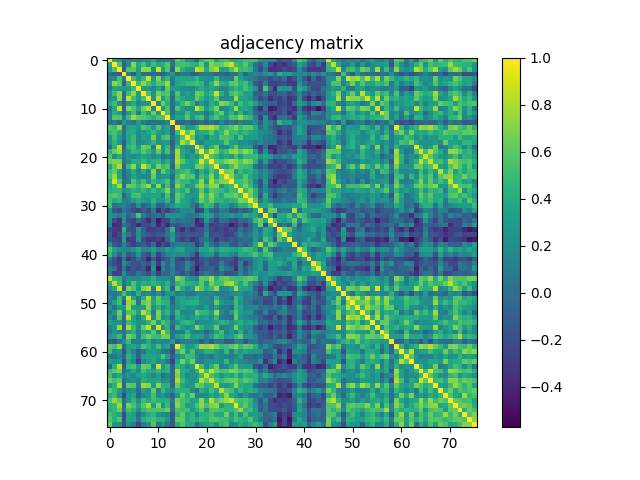

Source data for this figure (header and first rows):
1.000000000000000000e+00, 3.873449999999999949e-01, 2.883459999999999912e-01, -9.674999999999999573e-03, 1.327959999999999974e-01, 1.537229999999999985e-01, 9.584700000000000164e-02, 1.928880000000000039e-01, 1.904730000000000034e-01, 3.662009999999999987e-01, 6.120199999999999946e-02, 9.076700000000000046e-02, 1.043609999999999954e-01, 2.168700000000000142e-02, 5.833479999999999777e-01, 4.779160000000000075e-01, 2.249140000000000028e-01, 2.172969999999999902e-01, -2.841499999999999929e-02, 4.381209999999999827e-01, 5.727409999999999446e-01, 6.284269999999999579e-01, 3.296270000000000033e-01, 4.993230000000000168e-01
3.873449999999999949e-01, 1.000000000000000000e+00, 5.565980000000000372e-01, -8.692600000000000326e-02, 1.885100000000000109e-01, 7.292889999999999651e-01, 3.475070000000000103e-01, 5.263889999999999958e-01, 2.764369999999999883e-01, 5.200960000000000027e-01, 3.884219999999999895e-01, 4.096839999999999926e-01, 5.830650000000000555e-01, 3.367099999999999954e-02, 5.017150000000000221e-01, 5.503670000000000506e-01, 5.148509999999999476e-01, 4.532399999999999762e-01, 4.139050000000000229e-01, 6.393849999999999811e-01, 2.230060000000000098e-01, 7.121490000000000320e-01, 6.065279999999999561e-01, 6.237369999999999859e-01
2.883459999999999912e-01, 5.565980000000000372e-01, 1.000000000000000000e+00, -1.092899999999999983e-01, 5.627149999999999652e-01, 5.955270000000000286e-01, 3.044450000000000212e-01, 7.400849999999999929e-01, 7.203749999999999876e-01, 2.126439999999999997e-01, 8.839759999999999840e-01, 3.027869999999999728e-01, 5.660960000000000436e-01, -7.031999999999999362e-02, 7.415739999999999554e-01, 4.239470000000000183e-01, 2.715500000000000136e-01, 2.556410000000000071e-01, 8.482420000000000515e-01, 7.605210000000000026e-01, 3.842260000000000120e-01, 6.755970000000000031e-01, 8.163350000000000328e-01, 3.221189999999999887e-01
-9.674999999999999573e-03, -8.692600000000000326e-02, -1.092899999999999983e-01, 1.000000000000000000e+00, 8.405700000000000671e-02, -1.232570000000000054e-01, 2.693360000000000198e-01, -1.128400000000000063e-02, -2.534300000000000094e-02, -4.955199999999999882e-02, -7.112300000000000566e-02, -8.356199999999999739e-02, 8.599800000000000499e-02, 2.931699999999999862e-01, -3.795699999999999769e-02, 3.858600000000000224e-02, 3.113000000000000142e-02, -1.320350000000000135e-01, -9.582699999999999552e-02, 4.840300000000000158e-02, 7.194100000000000494e-02, 6.436500000000000554e-02, -9.116100000000000592e-02, -4.643800000000000011e-02
1.327959999999999974e-01, 1.885100000000000109e-01, 5.627149999999999652e-01, 8.405700000000000671e-02, 1.000000000000000000e+00, 4.956490000000000062e-01, 2.946799999999999975e-01, 4.962719999999999909e-01, 8.652250000000000218e-01, 2.689940000000000109e-01, 7.022540000000000449e-01, 2.872100000000000208e-01, 4.982800000000000007e-01, 8.659999999999999643e-02, 3.538819999999999744e-01, 3.780609999999999804e-01, 3.476339999999999986e-01, 3.601949999999999874e-01, 4.645400000000000085e-01, 2.783410000000000051e-01, 2.502739999999999965e-01, 2.112229999999999941e-01, 4.988949999999999774e-01, 1.687950000000000006e-01
1.537229999999999985e-01, 7.292889999999999651e-01, 5.955270000000000286e-01, -1.232570000000000054e-01, 4.956490000000000062e-01, 1.000000000000000000e+00, 4.965680000000000094e-01, 7.380609999999999671e-01, 5.446689999999999587e-01, 4.017200000000000215e-01, 5.718870000000000342e-01, 5.222099999999999520e-01, 7.591569999999999707e-01, 3.424800000000000066e-02, 3.784879999999999911e-01, 4.061759999999999815e-01, 4.783819999999999739e-01, 4.761589999999999989e-01, 5.402550000000000407e-01, 4.675039999999999751e-01, 1.687599999999999933e-01, 4.116380000000000039e-01, 7.412900000000000045e-01, 4.125340000000000118e-01
9.584700000000000164e-02, 3.475070000000000103e-01, 3.044450000000000212e-01, 2.693360000000000198e-01, 2.946799999999999975e-01, 4.965680000000000094e-01, 1.000000000000000000e+00, 2.790300000000000002e-01, 2.895630000000000148e-01, 1.561629999999999963e-01, 3.524999999999999800e-01, 8.601200000000000512e-02, 6.132750000000000146e-01, 2.784949999999999926e-01, 2.832919999999999883e-01, 1.928930000000000089e-01, 1.771490000000000009e-01, 1.579450000000000021e-01, 2.912410000000000276e-01, 4.205349999999999921e-01, 2.865650000000000142e-01, 3.766300000000000203e-01, 2.927569999999999895e-01, 1.229510000000000047e-01
1.928880000000000039e-01, 5.263889999999999958e-01, 7.400849999999999929e-01, -1.128400000000000063e-02, 4.962719999999999909e-01, 7.380609999999999671e-01, 2.790300000000000002e-01, 1.000000000000000000e+00, 5.442489999999999828e-01, 2.398099999999999954e-01, 6.727400000000000047e-01, 5.242799999999999683e-01, 5.858139999999999459e-01, 6.715300000000000435e-02, 5.607109999999999594e-01, 2.271430000000000116e-01, 3.398189999999999822e-01, 2.306120000000000114e-01, 6.521320000000000450e-01, 5.847139999999999560e-01, 3.675829999999999931e-01, 4.785099999999999909e-01, 8.835210000000000008e-01, 4.015679999999999805e-01
1.904730000000000034e-01, 2.764369999999999883e-01, 7.203749999999999876e-01, -2.534300000000000094e-02, 8.652250000000000218e-01, 5.446689999999999587e-01, 2.895630000000000148e-01, 5.442489999999999828e-01, 1.000000000000000000e+00, 2.462360000000000104e-01, 8.226520000000000499e-01, 2.848249999999999948e-01, 5.142470000000000097e-01, -3.223100000000000270e-02, 4.915359999999999729e-01, 3.718949999999999756e-01, 2.527190000000000270e-01, 2.851859999999999951e-01, 6.146909999999999874e-01, 4.645270000000000232e-01, 2.800380000000000091e-01, 3.638649999999999940e-01, 6.090630000000000210e-01, 1.912409999999999943e-01
3.662009999999999987e-01, 5.200960000000000027e-01, 2.126439999999999997e-01, -4.955199999999999882e-02, 2.689940000000000109e-01, 4.017200000000000215e-01, 1.561629999999999963e-01, 2.398099999999999954e-01, 2.462360000000000104e-01, 1.000000000000000000e+00, 1.398010000000000086e-01, 6.484029999999999516e-01, 4.231210000000000249e-01, 1.448000000000000068e-03, 2.807259999999999756e-01, 4.766290000000000249e-01, 6.720030000000000170e-01, 4.562789999999999901e-01, 6.481499999999999762e-02, 3.228980000000000183e-01, 1.219390000000000057e-01, 4.288699999999999735e-01, 3.409889999999999866e-01, 7.109320000000000084e-01
6.120199999999999946e-02, 3.884219999999999895e-01, 8.839759999999999840e-01, -7.112300000000000566e-02, 7.022540000000000449e-01, 5.718870000000000342e-01, 3.524999999999999800e-01, 6.727400000000000047e-01, 8.226520000000000499e-01, 1.398010000000000086e-01, 1.000000000000000000e+00, 2.716310000000000113e-01, 5.627569999999999517e-01, -9.067999999999999672e-03, 5.586929999999999952e-01, 3.250120000000000231e-01, 2.128359999999999974e-01, 2.512440000000000229e-01, 8.907570000000000210e-01, 6.143680000000000252e-01, 2.810619999999999785e-01, 4.633749999999999813e-01, 6.918809999999999683e-01, 1.518319999999999947e-01
9.076700000000000046e-02, 4.096839999999999926e-01, 3.027869999999999728e-01, -8.356199999999999739e-02, 2.872100000000000208e-01, 5.222099999999999520e-01, 8.601200000000000512e-02, 5.242799999999999683e-01, 2.848249999999999948e-01, 6.484029999999999516e-01, 2.716310000000000113e-01, 1.000000000000000000e+00, 5.539500000000000535e-01, 2.437900000000000136e-02, 2.445400000000000074e-01, 2.378099999999999936e-01, 5.080350000000000144e-01, 2.989700000000000135e-01, 2.212590000000000112e-01, 2.820770000000000222e-01, 1.271500000000000061e-02, 2.473400000000000043e-01, 4.784220000000000139e-01, 6.215500000000000469e-01
1.043609999999999954e-01, 5.830650000000000555e-01, 5.660960000000000436e-01, 8.599800000000000499e-02, 4.982800000000000007e-01, 7.591569999999999707e-01, 6.132750000000000146e-01, 5.858139999999999459e-01, 5.142470000000000097e-01, 4.231210000000000249e-01, 5.627569999999999517e-01, 5.539500000000000535e-01, 1.000000000000000000e+00, 1.629490000000000105e-01, 3.724970000000000225e-01, 3.437870000000000092e-01, 5.746430000000000149e-01, 2.801980000000000026e-01, 4.884530000000000260e-01, 5.420620000000000438e-01, 1.238120000000000054e-01, 4.280990000000000073e-01, 5.706470000000000153e-01, 4.088419999999999832e-01
2.168700000000000142e-02, 3.367099999999999954e-02, -7.031999999999999362e-02, 2.931699999999999862e-01, 8.659999999999999643e-02, 3.424800000000000066e-02, 2.784949999999999926e-01, 6.715300000000000435e-02, -3.223100000000000270e-02, 1.448000000000000068e-03, -9.067999999999999672e-03, 2.437900000000000136e-02, 1.629490000000000105e-01, 1.000000000000000000e+00, -1.287169999999999981e-01, -6.995600000000000429e-02, 6.780999999999999701e-03, -1.341040000000000010e-01, -7.840099999999999847e-02, 4.681899999999999951e-02, -7.521100000000000008e-02, 4.330799999999999927e-02, -5.912200000000000094e-02, 1.409160000000000135e-01
5.833479999999999777e-01, 5.017150000000000221e-01, 7.415739999999999554e-01, -3.795699999999999769e-02, 3.538819999999999744e-01, 3.784879999999999911e-01, 2.832919999999999883e-01, 5.607109999999999594e-01, 4.915359999999999729e-01, 2.807259999999999756e-01, 5.586929999999999952e-01, 2.445400000000000074e-01, 3.724970000000000225e-01, -1.287169999999999981e-01, 1.000000000000000000e+00, 5.130879999999999885e-01, 2.831899999999999973e-01, 3.062849999999999739e-01, 4.872739999999999849e-01, 7.979420000000000401e-01, 7.633109999999999618e-01, 8.175289999999999502e-01, 6.789009999999999767e-01, 4.375870000000000037e-01
4.779160000000000075e-01, 5.503670000000000506e-01, 4.239470000000000183e-01, 3.858600000000000224e-02, 3.780609999999999804e-01, 4.061759999999999815e-01, 1.928930000000000089e-01, 2.271430000000000116e-01, 3.718949999999999756e-01, 4.766290000000000249e-01, 3.250120000000000231e-01, 2.378099999999999936e-01, 3.437870000000000092e-01, -6.995600000000000429e-02, 5.130879999999999885e-01, 1.000000000000000000e+00, 5.969219999999999526e-01, 8.145099999999999563e-01, 3.066340000000000177e-01, 3.885620000000000185e-01, 4.034679999999999933e-01, 5.917850000000000055e-01, 3.556889999999999774e-01, 4.601720000000000255e-01
2.249140000000000028e-01, 5.148509999999999476e-01, 2.715500000000000136e-01, 3.113000000000000142e-02, 3.476339999999999986e-01, 4.783819999999999739e-01, 1.771490000000000009e-01, 3.398189999999999822e-01, 2.527190000000000270e-01, 6.720030000000000170e-01, 2.128359999999999974e-01, 5.080350000000000144e-01, 5.746430000000000149e-01, 6.780999999999999701e-03, 2.831899999999999973e-01, 5.969219999999999526e-01, 1.000000000000000000e+00, 6.115810000000000413e-01, 1.933539999999999981e-01, 3.220620000000000149e-01, 1.369350000000000012e-01, 3.932370000000000032e-01, 3.207519999999999816e-01, 5.581469999999999487e-01
2.172969999999999902e-01, 4.532399999999999762e-01, 2.556410000000000071e-01, -1.320350000000000135e-01, 3.601949999999999874e-01, 4.761589999999999989e-01, 1.579450000000000021e-01, 2.306120000000000114e-01, 2.851859999999999951e-01, 4.562789999999999901e-01, 2.512440000000000229e-01, 2.989700000000000135e-01, 2.801980000000000026e-01, -1.341040000000000010e-01, 3.062849999999999739e-01, 8.145099999999999563e-01, 6.115810000000000413e-01, 1.000000000000000000e+00, 2.691859999999999808e-01, 1.422509999999999886e-01, 3.173369999999999802e-01, 3.084950000000000192e-01, 3.075649999999999773e-01, 3.307720000000000105e-01
-2.841499999999999929e-02, 4.139050000000000229e-01, 8.482420000000000515e-01, -9.582699999999999552e-02, 4.645400000000000085e-01, 5.402550000000000407e-01, 2.912410000000000276e-01, 6.521320000000000450e-01, 6.146909999999999874e-01, 6.481499999999999762e-02, 8.907570000000000210e-01, 2.212590000000000112e-01, 4.884530000000000260e-01, -7.840099999999999847e-02, 4.872739999999999849e-01, 3.066340000000000177e-01, 1.933539999999999981e-01, 2.691859999999999808e-01, 1.000000000000000000e+00, 5.690300000000000358e-01, 2.143569999999999920e-01, 4.327099999999999835e-01, 6.445180000000000353e-01, 1.077990000000000059e-01
4.381209999999999827e-01, 6.393849999999999811e-01, 7.605210000000000026e-01, 4.840300000000000158e-02, 2.783410000000000051e-01, 4.675039999999999751e-01, 4.205349999999999921e-01, 5.847139999999999560e-01, 4.645270000000000232e-01, 3.228980000000000183e-01, 6.143680000000000252e-01, 2.820770000000000222e-01, 5.420620000000000438e-01, 4.681899999999999951e-02, 7.979420000000000401e-01, 3.885620000000000185e-01, 3.220620000000000149e-01, 1.422509999999999886e-01, 5.690300000000000358e-01, 1.000000000000000000e+00, 4.905439999999999801e-01, 9.069040000000000434e-01, 6.791300000000000114e-01, 4.393500000000000183e-01
5.727409999999999446e-01, 2.230060000000000098e-01, 3.842260000000000120e-01, 7.194100000000000494e-02, 2.502739999999999965e-01, 1.687599999999999933e-01, 2.865650000000000142e-01, 3.675829999999999931e-01, 2.800380000000000091e-01, 1.219390000000000057e-01, 2.810619999999999785e-01, 1.271500000000000061e-02, 1.238120000000000054e-01, -7.521100000000000008e-02, 7.633109999999999618e-01, 4.034679999999999933e-01, 1.369350000000000012e-01, 3.173369999999999802e-01, 2.143569999999999920e-01, 4.905439999999999801e-01, 1.000000000000000000e+00, 5.527769999999999628e-01, 4.442269999999999830e-01, 2.626120000000000121e-01
6.284269999999999579e-01, 7.121490000000000320e-01, 6.755970000000000031e-01, 6.436500000000000554e-02, 2.112229999999999941e-01, 4.116380000000000039e-01, 3.766300000000000203e-01, 4.785099999999999909e-01, 3.638649999999999940e-01, 4.288699999999999735e-01, 4.633749999999999813e-01, 2.473400000000000043e-01, 4.280990000000000073e-01, 4.330799999999999927e-02, 8.175289999999999502e-01, 5.917850000000000055e-01, 3.932370000000000032e-01, 3.084950000000000192e-01, 4.327099999999999835e-01, 9.069040000000000434e-01, 5.527769999999999628e-01, 1.000000000000000000e+00, 5.894080000000000430e-01, 5.520340000000000247e-01
3.296270000000000033e-01, 6.065279999999999561e-01, 8.163350000000000328e-01, -9.116100000000000592e-02, 4.988949999999999774e-01, 7.412900000000000045e-01, 2.927569999999999895e-01, 8.835210000000000008e-01, 6.090630000000000210e-01, 3.409889999999999866e-01, 6.918809999999999683e-01, 4.784220000000000139e-01, 5.706470000000000153e-01, -5.912200000000000094e-02, 6.789009999999999767e-01, 3.556889999999999774e-01, 3.207519999999999816e-01, 3.075649999999999773e-01, 6.445180000000000353e-01, 6.791300000000000114e-01, 4.442269999999999830e-01, 5.894080000000000430e-01, 1.000000000000000000e+00, 4.016480000000000050e-01
4.993230000000000168e-01, 6.237369999999999859e-01, 3.221189999999999887e-01, -4.643800000000000011e-02, 1.687950000000000006e-01, 4.125340000000000118e-01, 1.229510000000000047e-01, 4.015679999999999805e-01, 1.912409999999999943e-01, 7.109320000000000084e-01, 1.518319999999999947e-01, 6.215500000000000469e-01, 4.088419999999999832e-01, 1.409160000000000135e-01, 4.375870000000000037e-01, 4.601720000000000255e-01, 5.581469999999999487e-01, 3.307720000000000105e-01, 1.077990000000000059e-01, 4.393500000000000183e-01, 2.626120000000000121e-01, 5.520340000000000247e-01, 4.016480000000000050e-01, 1.000000000000000000e+00
5.626700000000000035e-01, 7.551400000000000334e-01, 3.445449999999999902e-01, -8.161200000000000399e-02, 1.357939999999999980e-01, 3.687059999999999782e-01, 2.103440000000000032e-01, 1.794469999999999954e-01, 1.542800000000000005e-01, 6.474779999999999980e-01, 1.784709999999999908e-01, 2.420019999999999949e-01, 2.982090000000000019e-01, -2.777200000000000155e-02, 4.974350000000000160e-01, 7.173159999999999537e-01, 5.562350000000000350e-01, 5.924739999999999451e-01, 1.473750000000000060e-01, 5.180350000000000232e-01, 3.925500000000000100e-01, 7.063840000000000119e-01, 3.454269999999999841e-01, 6.400019999999999598e-01
4.078430000000000111e-01, 8.952510000000000190e-01, 5.522970000000000379e-01, 3.457000000000000003e-03, 1.057089999999999974e-01, 5.762819999999999609e-01, 3.432600000000000096e-01, 5.126359999999999806e-01, 2.213749999999999885e-01, 4.855280000000000151e-01, 3.697860000000000036e-01, 4.294990000000000197e-01, 5.583869999999999667e-01, 9.431100000000000594e-02, 5.801060000000000105e-01, 4.770480000000000276e-01, 4.925240000000000173e-01, 3.231620000000000048e-01, 3.747909999999999853e-01, 7.238769999999999927e-01, 2.766649999999999943e-01, 7.987800000000000455e-01, 5.416130000000000111e-01, 6.868269999999999653e-01
3.830390000000000184e-01, 5.140980000000000549e-01, 8.069060000000000121e-01, -9.688999999999999696e-03, 6.330139999999999656e-01, 6.033640000000000114e-01, 4.751569999999999960e-01, 6.011039999999999717e-01, 7.851759999999999851e-01, 2.277609999999999912e-01, 7.676150000000000473e-01, 1.966449999999999865e-01, 5.243200000000000083e-01, -1.286799999999999923e-02, 7.233589999999999742e-01, 5.136140000000000150e-01, 2.643340000000000134e-01, 3.291299999999999781e-01, 6.248479999999999590e-01, 7.578200000000000491e-01, 5.327450000000000241e-01, 7.184819999999999540e-01, 7.463140000000000329e-01, 2.344209999999999905e-01
4.170440000000000258e-01, 4.570799999999999863e-01, 4.800809999999999800e-01, 2.435470000000000135e-01, 3.398909999999999987e-01, 4.472889999999999922e-01, 3.661249999999999782e-01, 4.736469999999999847e-01, 3.571679999999999855e-01, 5.146049999999999791e-01, 3.580789999999999806e-01, 4.681620000000000226e-01, 7.228409999999999558e-01, 1.660310000000000119e-01, 5.069090000000000540e-01, 3.955620000000000247e-01, 5.478140000000000231e-01, 1.792910000000000059e-01, 2.863870000000000027e-01, 5.994749999999999801e-01, 2.909700000000000064e-01, 5.851300000000000390e-01, 5.311069999999999958e-01, 4.797819999999999863e-01
5.159979999999999567e-01, 5.909759999999999458e-01, 5.150529999999999831e-01, -7.865199999999999969e-02, 2.107410000000000116e-01, 5.103069999999999551e-01, 5.416670000000000096e-01, 3.334489999999999954e-01, 3.495739999999999958e-01, 3.324619999999999798e-01, 3.730049999999999755e-01, 1.449499999999999955e-01, 5.331209999999999560e-01, 8.173199999999999910e-02, 6.155199999999999561e-01, 4.729249999999999843e-01, 2.905499999999999750e-01, 2.408540000000000125e-01, 3.136550000000000171e-01, 7.271600000000000286e-01, 4.795130000000000225e-01, 7.323870000000000102e-01, 5.085760000000000280e-01, 3.631220000000000003e-01
5.210380000000000011e-01, 3.894569999999999976e-01, 4.536600000000000077e-01, 1.019400000000000028e-01, 1.102589999999999959e-01, 3.032819999999999960e-01, 4.033599999999999963e-01, 3.245720000000000272e-01, 2.451160000000000005e-01, 4.543769999999999754e-01, 2.985740000000000061e-01, 2.980459999999999776e-01, 4.605350000000000277e-01, 1.072690000000000032e-01, 5.923410000000000064e-01, 3.759270000000000111e-01, 3.141450000000000076e-01, 1.233869999999999967e-01, 3.006449999999999956e-01, 6.413100000000000467e-01, 4.680320000000000036e-01, 6.571470000000000367e-01, 4.529000000000000248e-01, 4.492169999999999774e-01
5.360279999999999490e-01, 2.188100000000000114e-02, 5.965399999999999869e-02, 1.723530000000000062e-01, 3.527399999999999980e-02, -1.211809999999999971e-01, 2.400140000000000051e-01, -6.633400000000000407e-02, 2.437100000000000030e-02, 3.033750000000000058e-01, -8.792999999999999428e-02, -4.759599999999999942e-02, 1.262379999999999891e-01, 2.273320000000000063e-01, 3.970040000000000235e-01, 3.308039999999999869e-01, 3.061209999999999765e-01, 6.590100000000000124e-02, -1.444819999999999993e-01, 3.161539999999999906e-01, 5.028869999999999729e-01, 4.362860000000000071e-01, 2.779500000000000026e-02, 3.130180000000000184e-01
2.524319999999999897e-01, -1.304069999999999951e-01, -2.184969999999999968e-01, 5.933200000000000279e-02, -9.879200000000000481e-02, -2.208259999999999945e-01, -2.560450000000000226e-01, -1.087390000000000023e-01, -2.279299999999999937e-01, 7.093700000000000006e-02, -3.780649999999999844e-01, -1.206919999999999937e-01, -2.902799999999999825e-01, -1.227310000000000068e-01, 3.251500000000000223e-02, 1.940999999999999948e-01, 1.727730000000000099e-01, 1.952480000000000049e-01, -3.034529999999999728e-01, -2.355770000000000086e-01, 2.709150000000000169e-01, -4.731199999999999989e-02, -1.303149999999999864e-01, 8.705799999999999650e-02
2.208239999999999925e-01, 1.984660000000000035e-01, 5.955699999999999883e-02, 2.361109999999999876e-01, -6.732899999999999996e-02, 9.870099999999999707e-02, 5.647809999999999775e-01, 6.798999999999999488e-02, -9.372999999999999388e-02, -1.508999999999999925e-02, 2.841000000000000122e-02, -1.517540000000000000e-01, 2.450219999999999898e-01, 2.438780000000000114e-01, 2.231970000000000065e-01, 1.631890000000000007e-01, 8.938300000000000411e-02, 5.225400000000000184e-02, 4.441099999999999909e-02, 2.515669999999999851e-01, 3.739689999999999959e-01, 3.051170000000000271e-01, 1.970299999999999829e-02, 2.051659999999999873e-01
2.128130000000000022e-01, -2.076240000000000030e-01, -3.457060000000000133e-01, 2.928640000000000132e-01, -2.045760000000000078e-01, -2.671299999999999786e-01, 9.502000000000000030e-03, -1.902719999999999967e-01, -3.768529999999999935e-01, -6.641199999999999881e-02, -4.577220000000000177e-01, -2.724590000000000067e-01, -2.408309999999999895e-01, 1.291279999999999928e-01, 1.152999999999999945e-03, 7.352000000000000202e-02, 4.007700000000000151e-02, -4.682000000000000398e-03, -4.160840000000000094e-01, -2.193110000000000059e-01, 2.981289999999999774e-01, -6.110100000000000253e-02, -2.663429999999999964e-01, 2.154500000000000165e-02
1.593130000000000102e-01, -3.847599999999999909e-01, -3.353119999999999989e-01, 2.268200000000000077e-02, -8.669699999999999629e-02, -2.702359999999999762e-01, -3.911800000000000277e-01, -1.947830000000000117e-01, -2.086399999999999921e-01, -4.054399999999999671e-02, -4.105900000000000105e-01, -1.800360000000000016e-01, -3.941000000000000059e-01, -1.202410000000000007e-01, -1.870640000000000081e-01, -2.886499999999999830e-02, -4.547199999999999853e-02, 4.382999999999999743e-03, -3.559930000000000039e-01, -4.013570000000000193e-01, 4.391799999999999871e-02, -3.003040000000000154e-01, -2.177810000000000024e-01, -1.554030000000000133e-01
-2.017039999999999944e-01, -2.853800000000000225e-01, -3.130910000000000082e-01, 4.449989999999999779e-01, -1.559770000000000045e-01, -2.245189999999999964e-01, 2.786339999999999928e-01, -8.007200000000000428e-02, -2.981269999999999754e-01, -2.793660000000000032e-01, -2.163899999999999990e-01, -2.729010000000000047e-01, -1.654000000000000088e-03, 4.632290000000000019e-01, -2.211879999999999957e-01, -3.666139999999999954e-01, -1.781860000000000110e-01, -3.265500000000000069e-01, -2.121649999999999925e-01, -1.677680000000000005e-01, 6.077599999999999669e-02, -1.907760000000000011e-01, -2.676120000000000165e-01, -2.148279999999999912e-01
-6.209800000000000042e-02, -3.531110000000000082e-01, -2.146240000000000092e-01, 2.758939999999999726e-01, 2.705300000000000066e-02, -1.890670000000000128e-01, 2.355540000000000134e-01, -4.287200000000000039e-02, -1.272359999999999880e-01, -2.029360000000000053e-01, -1.244519999999999932e-01, -1.135300000000000059e-01, 2.676100000000000007e-02, 2.662840000000000207e-01, -7.942000000000000448e-02, -1.899190000000000045e-01, -1.202479999999999938e-01, -1.494550000000000045e-01, -1.208930000000000005e-01, -1.572999999999999954e-01, 2.199450000000000016e-01, -1.939710000000000045e-01, -1.367379999999999984e-01, -2.008310000000000095e-01
-1.391830000000000012e-01, -2.377110000000000056e-01, -2.795619999999999772e-01, 3.342519999999999936e-01, -3.104290000000000105e-01, -2.919229999999999881e-01, 2.647680000000000033e-01, -2.115519999999999901e-01, -3.474070000000000213e-01, -3.205529999999999768e-01, -2.779900000000000149e-01, -3.757320000000000104e-01, -7.200199999999999656e-02, 3.105379999999999807e-01, -1.569250000000000089e-01, -2.818789999999999907e-01, -1.970320000000000127e-01, -3.563069999999999848e-01, -2.503279999999999950e-01, -3.778700000000000114e-02, 5.469399999999999956e-02, -6.276800000000000435e-02, -3.199339999999999962e-01, -1.533079999999999998e-01
2.176109999999999989e-01, -1.238950000000000051e-01, -2.104959999999999887e-01, 1.424219999999999930e-01, -1.561809999999999865e-01, -2.983109999999999928e-01, -1.838279999999999914e-01, -1.139160000000000034e-01, -2.681549999999999767e-01, 1.600000000000000033e-02, -3.787150000000000238e-01, -1.684849999999999959e-01, -3.044999999999999929e-01, -2.113699999999999954e-02, 6.712300000000000211e-02, 1.039199999999999985e-01, 7.838699999999999835e-02, 8.282799999999999885e-02, -3.025689999999999769e-01, -1.250829999999999997e-01, 3.059359999999999857e-01, 3.208899999999999947e-02, -1.530900000000000039e-01, 7.195100000000000107e-02
5.720579999999999554e-01, 3.397999999999999909e-01, 2.018989999999999951e-01, 1.518089999999999995e-01, 1.316869999999999985e-01, 2.431639999999999913e-01, 3.985770000000000146e-01, 1.734570000000000001e-01, 1.854689999999999950e-01, 3.147820000000000062e-01, 1.074449999999999988e-01, 1.636130000000000084e-01, 3.169460000000000055e-01, 2.218610000000000027e-01, 3.348960000000000270e-01, 3.441770000000000107e-01, 1.517380000000000118e-01, 1.344609999999999972e-01, -2.448000000000000089e-03, 3.686269999999999825e-01, 3.332950000000000079e-01, 4.423279999999999990e-01, 2.552949999999999942e-01, 4.154820000000000180e-01
4.596100000000000185e-01, 1.783980000000000010e-01, -8.862499999999999545e-02, 2.117370000000000085e-01, -1.437410000000000077e-01, -1.729299999999999934e-02, 2.659909999999999775e-01, -8.497999999999999998e-02, -2.132850000000000024e-01, 1.940290000000000070e-01, -2.764260000000000050e-01, -6.745600000000000207e-02, 1.349990000000000079e-01, 2.233930000000000082e-01, 1.682960000000000012e-01, 2.006419999999999870e-01, 1.688890000000000113e-01, 4.065000000000000037e-03, -3.153590000000000004e-01, 1.697089999999999987e-01, 2.568199999999999927e-01, 2.916449999999999876e-01, -5.817699999999999955e-02, 2.670660000000000256e-01
8.263099999999999612e-02, -1.522080000000000100e-01, -3.171599999999999975e-01, 3.276300000000000046e-02, -3.448069999999999746e-01, -2.037170000000000092e-01, -1.175400000000000056e-02, -1.887399999999999911e-01, -4.209559999999999969e-01, -1.041529999999999956e-01, -3.916259999999999741e-01, -2.091639999999999888e-01, -1.475400000000000045e-01, 1.713639999999999886e-01, -2.170430000000000137e-01, -2.954689999999999817e-01, -1.569879999999999887e-01, -3.352379999999999804e-01, -3.566759999999999931e-01, -1.769940000000000124e-01, -7.605099999999999361e-02, -1.649049999999999960e-01, -2.391020000000000090e-01, -9.696299999999999364e-02
-1.139059999999999934e-01, -2.307700000000000029e-01, -3.134080000000000199e-01, 2.330029999999999879e-01, -6.503000000000000100e-03, -1.838329999999999964e-01, -1.869230000000000058e-01, -4.127299999999999719e-02, -2.086399999999999921e-01, 1.747380000000000044e-01, -3.043379999999999974e-01, 1.709940000000000071e-01, -5.699699999999999905e-02, 1.748820000000000097e-01, -1.898110000000000075e-01, -1.172020000000000006e-01, 1.811780000000000057e-01, -2.370900000000000091e-02, -3.409130000000000216e-01, -2.486430000000000029e-01, -3.296299999999999925e-02, -2.111389999999999934e-01, -1.831230000000000080e-01, 1.010439999999999949e-01
1.493619999999999948e-01, 8.880000000000000740e-03, -3.244290000000000229e-01, 5.099499999999999866e-02, -2.781770000000000076e-01, -1.700929999999999942e-01, -2.240959999999999896e-01, -1.403679999999999928e-01, -4.282529999999999948e-01, 2.572320000000000162e-01, -4.951409999999999978e-01, 1.491979999999999973e-01, -8.423500000000000432e-02, 1.117760000000000004e-01, -1.700260000000000105e-01, -9.394299999999999873e-02, 1.702100000000000002e-01, -1.175790000000000030e-01, -4.652330000000000076e-01, -1.485539999999999916e-01, -1.432450000000000112e-01, -4.961999999999999744e-02, -1.919349999999999945e-01, 2.409070000000000100e-01
7.930600000000000149e-02, -2.893299999999999761e-01, -2.545129999999999892e-01, 2.411139999999999950e-01, -1.163890000000000063e-01, -1.827930000000000110e-01, 4.013900000000000107e-02, -6.266399999999999748e-02, -1.921930000000000027e-01, 2.981999999999999842e-03, -2.953859999999999819e-01, -4.969099999999999906e-02, -6.075900000000000051e-02, 1.347889999999999922e-01, -7.990999999999999492e-02, -1.917270000000000085e-01, -2.493300000000000030e-02, -2.203489999999999893e-01, -3.322280000000000233e-01, -3.543799999999999728e-02, 7.628699999999999370e-02, -3.813400000000000123e-02, -1.313280000000000003e-01, 2.154700000000000018e-02
8.819409999999999750e-01, 4.761699999999999822e-01, 4.404989999999999739e-01, 6.053399999999999753e-02, 2.215709999999999902e-01, 1.726459999999999939e-01, 1.410480000000000067e-01, 2.686390000000000167e-01, 2.986059999999999826e-01, 4.397400000000000198e-01, 2.360480000000000078e-01, 1.849860000000000115e-01, 2.086179999999999979e-01, 1.261999999999999927e-02, 7.110969999999999791e-01, 5.774909999999999766e-01, 2.887480000000000047e-01, 2.341969999999999885e-01, 1.291120000000000045e-01, 6.152999999999999581e-01, 5.862770000000000481e-01, 7.689070000000000071e-01, 4.125300000000000078e-01, 5.939710000000000267e-01
3.520929999999999893e-01, 8.381269999999999554e-01, 4.900990000000000069e-01, -1.202899999999999976e-02, 2.541559999999999930e-01, 5.481300000000000061e-01, 2.899789999999999868e-01, 4.166369999999999796e-01, 3.327660000000000062e-01, 4.632140000000000146e-01, 3.805760000000000254e-01, 2.666529999999999734e-01, 4.425169999999999937e-01, 1.082930000000000004e-01, 4.624210000000000265e-01, 5.469089999999999785e-01, 4.377130000000000187e-01, 4.013479999999999825e-01, 3.402549999999999741e-01, 5.997620000000000173e-01, 2.772780000000000244e-01, 6.718659999999999632e-01, 4.841889999999999805e-01, 5.447130000000000027e-01
2.009980000000000100e-01, 3.728679999999999772e-01, 9.046739999999999782e-01, -8.099800000000000055e-02, 6.967659999999999965e-01, 5.590950000000000086e-01, 2.582010000000000138e-01, 7.039619999999999767e-01, 8.131399999999999739e-01, 1.346990000000000132e-01, 9.141449999999999854e-01, 2.747560000000000002e-01, 4.979569999999999830e-01, -1.121989999999999932e-01, 6.471810000000000063e-01, 3.859290000000000220e-01, 1.919750000000000068e-01, 3.116940000000000266e-01, 8.165599999999999525e-01, 5.913950000000000040e-01, 3.930779999999999830e-01, 4.790920000000000178e-01, 7.701719999999999677e-01, 1.453879999999999895e-01
4.830799999999999678e-02, 8.256299999999999750e-02, 1.553579999999999961e-01, 5.288990000000000080e-01, 2.172570000000000057e-01, 1.091810000000000003e-01, 4.519650000000000056e-01, 1.357669999999999988e-01, 1.866319999999999923e-01, 3.181699999999999806e-02, 2.253850000000000020e-01, -1.359899999999999998e-02, 2.693530000000000091e-01, 2.898890000000000078e-01, 6.228500000000000009e-02, 1.394269999999999954e-01, 5.129600000000000132e-02, 1.587300000000000169e-02, 1.694799999999999918e-01, 1.452630000000000032e-01, 1.362889999999999935e-01, 1.406890000000000085e-01, 7.080699999999999494e-02, 7.322599999999999942e-02
1.799310000000000076e-01, 6.749099999999999544e-02, 4.953330000000000233e-01, 5.076200000000000156e-02, 8.855389999999999651e-01, 3.564109999999999778e-01, 5.777299999999999797e-02, 4.204169999999999852e-01, 8.064540000000000042e-01, 3.023080000000000211e-01, 6.158959999999999990e-01, 3.308869999999999867e-01, 3.689609999999999834e-01, -1.286599999999999966e-01, 3.121269999999999878e-01, 3.474189999999999778e-01, 2.862230000000000052e-01, 3.086229999999999807e-01, 3.805450000000000221e-01, 1.728099999999999914e-01, 2.212149999999999950e-01, 1.124659999999999965e-01, 4.449060000000000237e-01, 1.591239999999999877e-01
7.787800000000000278e-02, 3.349920000000000120e-01, 5.203459999999999752e-01, -1.255050000000000054e-01, 7.454910000000000148e-01, 6.573240000000000194e-01, 2.733500000000000166e-02, 6.336600000000000010e-01, 7.165740000000000443e-01, 3.501540000000000208e-01, 5.823880000000000168e-01, 4.635580000000000256e-01, 4.247059999999999724e-01, -5.659899999999999654e-02, 2.857060000000000155e-01, 3.511639999999999762e-01, 4.049079999999999901e-01, 4.296360000000000179e-01, 4.428549999999999986e-01, 2.252679999999999960e-01, 1.708770000000000011e-01, 1.513410000000000033e-01, 6.285399999999999876e-01, 2.914410000000000056e-01
2.276829999999999965e-01, -5.640000000000000048e-03, 3.064810000000000034e-01, 2.689210000000000211e-01, 7.842310000000000114e-01, 3.146550000000000180e-01, 2.968959999999999932e-01, 3.071019999999999861e-01, 7.096069999999999878e-01, 2.383470000000000033e-01, 4.381639999999999979e-01, 2.000049999999999883e-01, 3.857099999999999973e-01, 7.519199999999999495e-02, 2.322549999999999892e-01, 3.471400000000000041e-01, 2.376860000000000084e-01, 2.799860000000000126e-01, 2.073689999999999978e-01, 1.363689999999999902e-01, 3.081920000000000215e-01, 1.069849999999999968e-01, 3.198529999999999984e-01, 8.451699999999999491e-02
6.636100000000000332e-02, 2.804789999999999783e-01, 6.534140000000000503e-01, 4.576000000000000206e-02, 5.527849999999999708e-01, 5.591099999999999959e-01, 3.266339999999999799e-01, 8.441070000000000517e-01, 5.851910000000000167e-01, 8.462899999999999590e-02, 6.957130000000000258e-01, 3.468399999999999817e-01, 4.665839999999999987e-01, 9.786100000000000354e-02, 4.971740000000000048e-01, 1.449429999999999885e-01, 1.625290000000000068e-01, 1.817580000000000029e-01, 6.242100000000000426e-01, 4.594989999999999908e-01, 4.578160000000000007e-01, 3.114399999999999946e-01, 7.617500000000000382e-01, 1.999029999999999974e-01
1.997490000000000099e-01, 4.127000000000000113e-02, 5.648879999999999457e-01, -4.561599999999999683e-02, 8.494859999999999634e-01, 3.437399999999999900e-01, 1.014039999999999941e-01, 4.131600000000000272e-01, 9.196079999999999810e-01, 1.751620000000000121e-01, 6.676779999999999937e-01, 2.176039999999999919e-01, 3.181039999999999979e-01, -1.096209999999999962e-01, 4.104579999999999895e-01, 3.034859999999999780e-01, 1.921599999999999975e-01, 2.761529999999999818e-01, 4.274140000000000161e-01, 2.801850000000000174e-01, 3.132499999999999729e-01, 1.971469999999999889e-01, 4.813390000000000168e-01, 7.404199999999999671e-02
3.323699999999999988e-01, 2.305999999999999994e-01, 2.018379999999999896e-01, -3.521999999999999957e-03, 4.917540000000000244e-01, 3.248909999999999854e-01, 2.149399999999999922e-01, 2.542869999999999853e-01, 4.397209999999999730e-01, 6.747809999999999642e-01, 2.675739999999999785e-01, 5.561660000000000492e-01, 4.150010000000000088e-01, 4.865300000000000180e-02, 2.243300000000000016e-01, 4.156500000000000195e-01, 4.832119999999999749e-01, 4.054260000000000086e-01, 1.158549999999999996e-01, 2.048129999999999951e-01, 1.999370000000000036e-01, 2.630770000000000053e-01, 3.200450000000000239e-01, 4.321610000000000174e-01
1.205729999999999996e-01, 2.655359999999999943e-01, 7.877880000000000438e-01, -8.128199999999999315e-02, 8.005390000000000006e-01, 4.868730000000000002e-01, 1.885840000000000016e-01, 6.136190000000000255e-01, 8.481180000000000385e-01, 1.764300000000000035e-01, 9.063689999999999802e-01, 2.501289999999999902e-01, 4.589260000000000006e-01, -9.804799999999999627e-02, 4.945280000000000231e-01, 3.064399999999999902e-01, 2.110599999999999976e-01, 2.697220000000000173e-01, 7.231140000000000345e-01, 4.505830000000000113e-01, 2.791600000000000192e-01, 3.266649999999999832e-01, 6.352640000000000509e-01, 1.050949999999999940e-01
6.191800000000000082e-02, 2.537670000000000203e-01, 1.401370000000000116e-01, 4.469800000000000162e-02, 3.100970000000000115e-01, 4.106449999999999823e-01, 8.956200000000000272e-02, 4.063300000000000245e-01, 2.755159999999999831e-01, 6.042309999999999626e-01, 1.626350000000000018e-01, 8.701050000000000173e-01, 4.908150000000000013e-01, 5.616899999999999671e-02, 6.267699999999999660e-02, 8.999200000000000255e-02, 4.311539999999999817e-01, 1.432509999999999895e-01, 6.575000000000000289e-02, 1.487880000000000036e-01, -9.744099999999999984e-02, 8.795100000000000140e-02, 3.303459999999999730e-01, 5.263949999999999463e-01
2.466200000000000059e-01, 3.275609999999999911e-01, 5.013800000000000479e-01, 2.218600000000000086e-02, 6.653400000000000425e-01, 5.542399999999999549e-01, 1.115880000000000066e-01, 5.264010000000000078e-01, 6.542639999999999567e-01, 5.086169999999999858e-01, 4.870570000000000177e-01, 6.446439999999999948e-01, 6.387469999999999537e-01, 1.868999999999999828e-02, 3.419829999999999814e-01, 4.065170000000000172e-01, 5.469509999999999650e-01, 2.963589999999999836e-01, 3.425619999999999776e-01, 3.273690000000000211e-01, 9.648199999999999832e-02, 2.936929999999999819e-01, 5.396760000000000446e-01, 4.547109999999999763e-01
-7.967000000000000470e-02, -1.841170000000000029e-01, 5.258299999999999780e-02, 2.184659999999999935e-01, 4.890260000000000162e-01, 6.207800000000000124e-02, 1.320189999999999975e-01, 1.463200000000000056e-01, 3.802019999999999844e-01, 1.210139999999999966e-01, 2.318769999999999998e-01, 1.286009999999999931e-01, 1.370919999999999916e-01, 3.161169999999999813e-01, -6.750599999999999656e-02, 6.698500000000000287e-02, 9.324399999999999356e-02, 9.816099999999999826e-02, 7.063300000000000134e-02, -1.175329999999999986e-01, 6.607300000000000673e-02, -1.398230000000000028e-01, 4.883099999999999941e-02, 4.463899999999999813e-02
5.963270000000000515e-01, 5.143109999999999626e-01, 7.260290000000000354e-01, -3.801199999999999718e-02, 3.190140000000000198e-01, 3.673109999999999986e-01, 2.519870000000000165e-01, 5.559629999999999850e-01, 4.558420000000000250e-01, 2.982060000000000266e-01, 5.262799999999999701e-01, 2.545419999999999905e-01, 3.445829999999999727e-01, -1.160140000000000060e-01, 9.770640000000000436e-01, 5.156079999999999552e-01, 2.688110000000000221e-01, 2.917259999999999853e-01, 4.554630000000000067e-01, 7.925039999999999862e-01, 7.456720000000000015e-01, 8.204339999999999966e-01, 6.694750000000000423e-01, 4.814450000000000118e-01
5.178239999999999510e-01, 1.940020000000000078e-01, 2.991539999999999755e-01, -1.958129999999999871e-01, 3.432939999999999880e-01, 1.183970000000000022e-01, -1.234640000000000043e-01, 8.439699999999999980e-02, 3.148380000000000067e-01, 2.992890000000000272e-01, 2.161279999999999868e-01, 8.076400000000000245e-02, 1.180999999999999975e-03, -2.097330000000000028e-01, 4.643610000000000237e-01, 6.530559999999999699e-01, 2.831099999999999728e-01, 5.412909999999999666e-01, 1.411739999999999939e-01, 2.510729999999999906e-01, 4.256869999999999821e-01, 4.134990000000000054e-01, 2.797339999999999827e-01, 1.678530000000000022e-01
... 15 more rows
